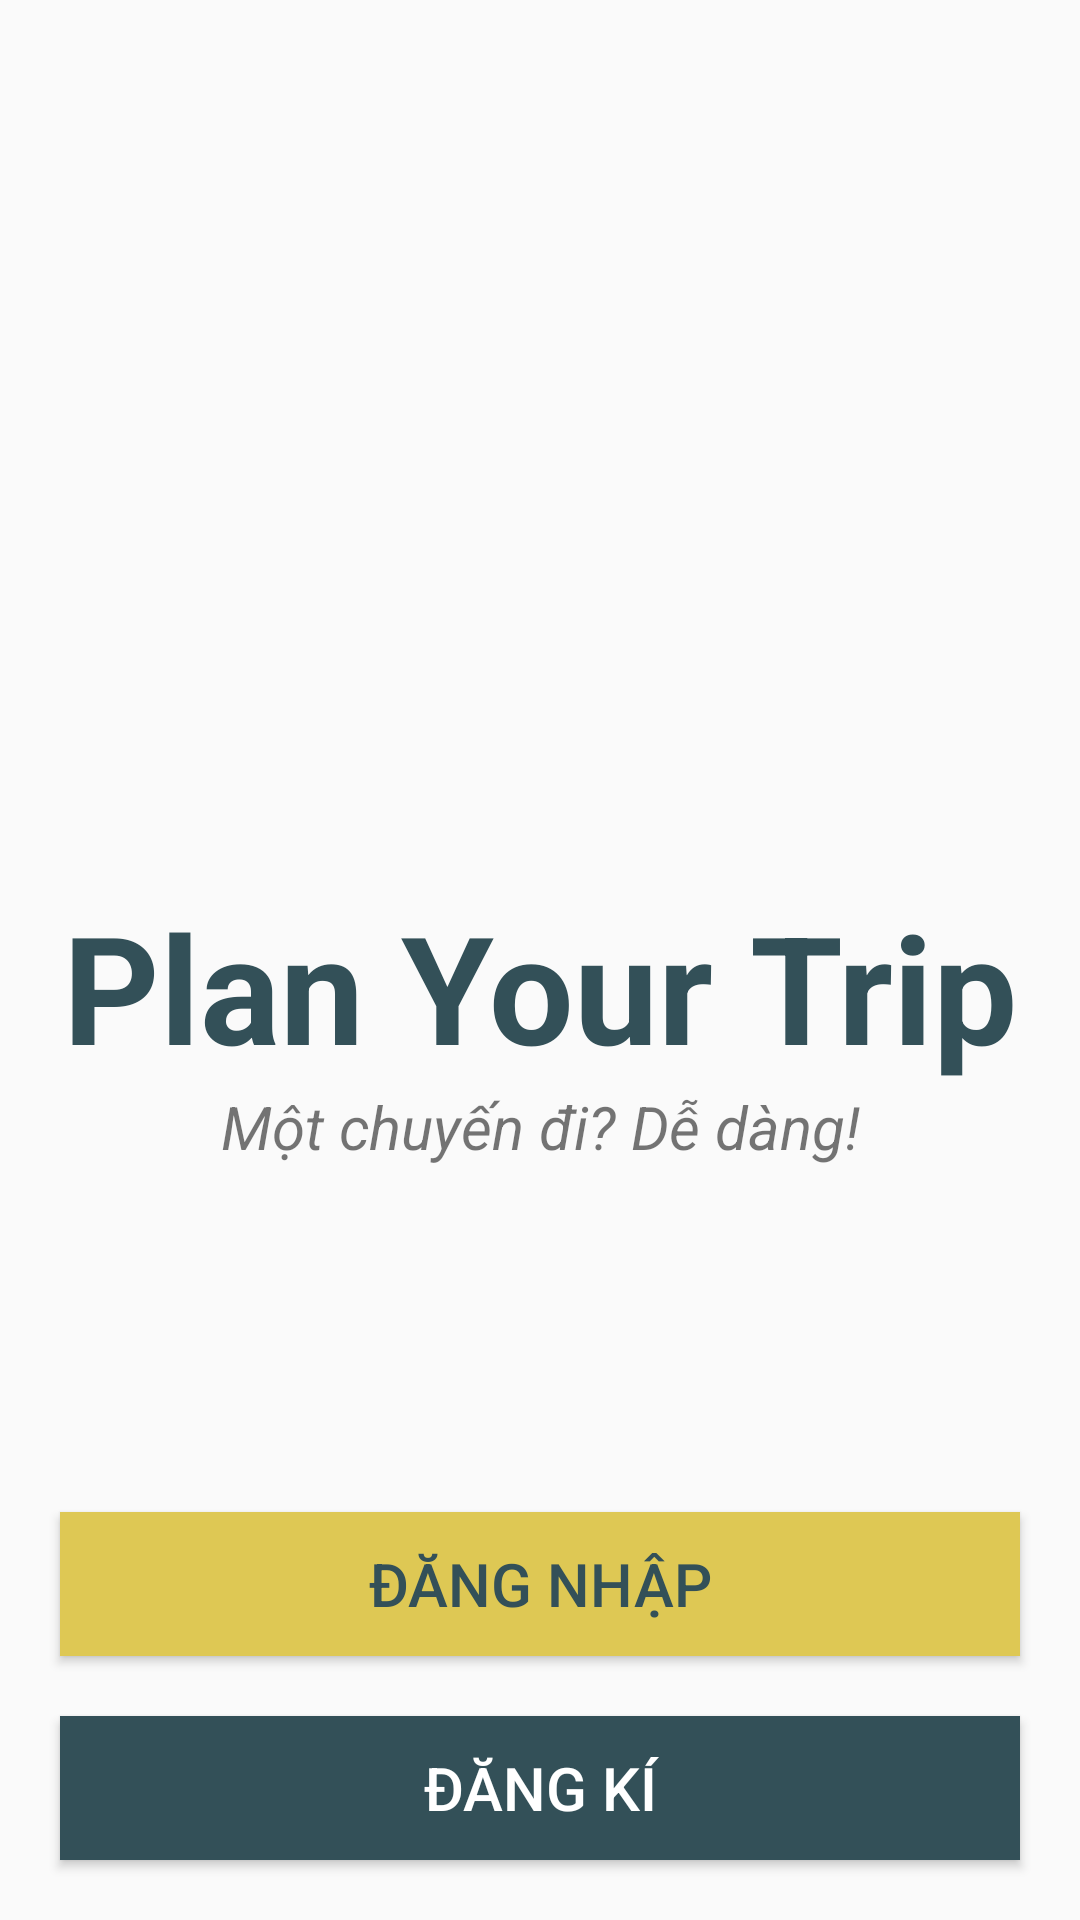

The Android layout XML behind this screen, and the referenced resources:
<!-- AndroidManifest.xml: application theme Theme.NT118_Nhom2_TripS -->
<!-- res/layout/activity_new.xml -->
<?xml version="1.0" encoding="utf-8"?>
<androidx.constraintlayout.widget.ConstraintLayout xmlns:android="http://schemas.android.com/apk/res/android"
    xmlns:app="http://schemas.android.com/apk/res-auto"
    android:layout_width="match_parent"
    android:layout_height="match_parent">


    <Button
        android:id="@+id/btn_sign_up"
        android:layout_width="match_parent"
        android:layout_height="wrap_content"
        android:layout_marginLeft="20dp"
        android:layout_marginRight="20dp"
        android:text="Đăng kí"
        app:layout_constraintBottom_toBottomOf="parent"
        app:layout_constraintLeft_toLeftOf="parent"
        app:layout_constraintRight_toRightOf="parent"
        android:layout_marginBottom="20dp"
        android:background="#335058"
        android:textColor="@color/white"
        android:textSize="20sp"/>

    <Button
        android:id="@+id/btn_Sign_in"
        android:layout_width="match_parent"
        android:layout_height="wrap_content"
        android:layout_marginLeft="20dp"
        android:layout_marginRight="20dp"
        android:text="Đăng nhập"
        app:layout_constraintBottom_toTopOf="@id/btn_sign_up"
        app:layout_constraintLeft_toLeftOf="parent"
        android:layout_marginBottom="20dp"
        android:background="#DEC854"
        android:textColor="#335058"
        android:textSize="20sp"/>

    <TextView
        android:id="@+id/tv_Title"
        android:layout_width="match_parent"
        android:layout_height="wrap_content"
        android:gravity="center_horizontal"
        android:text="Plan Your Trip"
        android:layout_marginTop="30dp"
        android:textColor="#335058"
        android:textSize="50dp"
        android:textStyle="bold"
        app:layout_constraintBottom_toTopOf="@+id/tv_Describe"
        app:layout_constraintTop_toBottomOf="@+id/imageView" />

    <TextView
        android:id="@+id/tv_Describe"
        android:layout_width="match_parent"
        android:layout_height="wrap_content"
        android:layout_marginBottom="150dp"
        android:gravity="center_horizontal"
        android:text="Một chuyến đi? Dễ dàng!"
        android:textSize="20sp"
        android:textStyle="italic"
        app:layout_constraintBottom_toTopOf="@+id/btn_Sign_in"
        app:layout_constraintTop_toBottomOf="@+id/tv_Title" />

    <ImageView
        android:id="@+id/imageView"
        android:layout_width="match_parent"
        android:layout_height="300dp"
        android:scaleType="centerCrop"
        app:layout_constraintTop_toTopOf="parent"
        android:background="@drawable/cauvang" />

</androidx.constraintlayout.widget.ConstraintLayout>
<!-- resources referenced by this layout -->
<resources>
  <style name="Theme.NT118_Nhom2_TripS" parent="Theme.AppCompat.DayNight.NoActionBar">
          
          <item name="colorPrimary">@color/purple_500</item>
          <item name="colorPrimaryVariant">@color/purple_700</item>
          <item name="colorOnPrimary">@color/white</item>
          
          <item name="colorSecondary">@color/teal_200</item>
          <item name="colorSecondaryVariant">@color/teal_700</item>
          <item name="colorOnSecondary">@color/black</item>
          
          <item name="android:statusBarColor" tools:targetApi="l">?attr/colorPrimaryVariant</item>
          
      </style>
  <!-- not gathered from this repository: default colours our renderer supplied (Android Studio template values) -->
  <color name="purple_500">#FF6200EE</color>
  <color name="purple_700">#FF3700B3</color>
  <color name="teal_200">#FF03DAC5</color>
  <color name="teal_700">#FF018786</color>
  <color name="black">#FF000000</color>
  <color name="white">#FFFFFFFF</color>
</resources>
